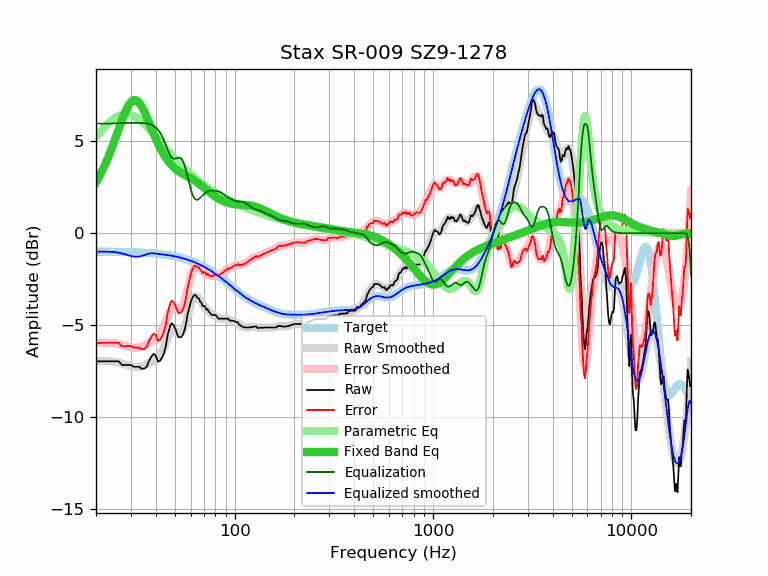

The file beside this chart, header and first rows:
frequency, raw, error, smoothed, error_smoothed, equalization, parametric_eq, equalized_raw, equalized_smoothed, target
20, -6.98, -5.97, -6.98, -5.98, 5.98, 2.77, -1.00, -1.00, -1.00
21, -6.98, -5.97, -6.97, -5.97, 5.97, 3.18, -1.01, -1.00, -1.00
22, -6.98, -5.97, -6.97, -5.96, 5.96, 3.63, -1.02, -1.01, -1.01
23, -6.98, -5.97, -6.97, -5.97, 5.96, 4.11, -1.01, -1.01, -1.01
24, -6.98, -5.97, -6.99, -5.98, 5.97, 4.61, -1.01, -1.02, -1.01
25, -6.98, -5.96, -7.02, -6.00, 5.98, 5.13, -1.00, -1.03, -1.01
26, -6.98, -5.96, -7.05, -6.04, 5.99, 5.65, -0.98, -1.06, -1.02
27, -7.18, -6.16, -7.10, -6.08, 6.00, 6.14, -1.18, -1.10, -1.02
28, -7.18, -6.15, -7.15, -6.12, 6.00, 6.57, -1.18, -1.15, -1.02
29, -7.18, -6.15, -7.20, -6.17, 6.00, 6.91, -1.18, -1.20, -1.03
30, -7.18, -6.14, -7.24, -6.21, 6.00, 7.14, -1.18, -1.24, -1.03
31, -7.28, -6.24, -7.27, -6.24, 6.00, 7.25, -1.28, -1.27, -1.04
32, -7.28, -6.23, -7.29, -6.24, 6.00, 7.23, -1.28, -1.29, -1.04
33, -7.28, -6.23, -7.27, -6.22, 6.00, 7.10, -1.28, -1.27, -1.05
34, -7.38, -6.32, -7.24, -6.18, 6.00, 6.89, -1.38, -1.24, -1.06
35, -7.38, -6.31, -7.19, -6.13, 5.99, 6.63, -1.38, -1.20, -1.07
36, -7.28, -6.20, -7.13, -6.06, 5.98, 6.33, -1.30, -1.15, -1.07
37, -6.96, -5.87, -7.07, -5.98, 5.95, 6.02, -1.00, -1.11, -1.08
38, -6.73, -5.63, -7.01, -5.91, 5.91, 5.72, -0.82, -1.10, -1.09
39, -6.58, -5.47, -6.94, -5.84, 5.84, 5.43, -0.73, -1.10, -1.10
40, -6.65, -5.53, -6.87, -5.75, 5.75, 5.15, -0.89, -1.11, -1.11
41, -6.99, -5.86, -6.76, -5.64, 5.64, 4.90, -1.35, -1.12, -1.12
42, -6.96, -5.82, -6.62, -5.49, 5.49, 4.67, -1.47, -1.14, -1.14
43, -6.79, -5.64, -6.44, -5.29, 5.29, 4.46, -1.50, -1.15, -1.15
44, -6.55, -5.38, -6.21, -5.05, 5.05, 4.27, -1.50, -1.16, -1.16
45, -6.14, -4.96, -5.96, -4.78, 4.78, 4.11, -1.35, -1.18, -1.18
46, -5.52, -4.32, -5.72, -4.52, 4.52, 3.96, -0.99, -1.19, -1.19
47, -5.15, -3.94, -5.51, -4.31, 4.31, 3.83, -0.84, -1.21, -1.21
48, -4.91, -3.68, -5.37, -4.15, 4.15, 3.71, -0.76, -1.23, -1.23
49, -4.97, -3.72, -5.31, -4.06, 4.06, 3.61, -0.90, -1.24, -1.24
50, -5.16, -3.89, -5.31, -4.05, 4.05, 3.52, -1.11, -1.26, -1.26
51, -5.41, -4.12, -5.36, -4.07, 4.07, 3.45, -1.33, -1.28, -1.28
52, -5.67, -4.36, -5.41, -4.10, 4.10, 3.38, -1.56, -1.30, -1.30
53, -5.68, -4.35, -5.43, -4.11, 4.11, 3.32, -1.57, -1.33, -1.33
54, -5.64, -4.29, -5.39, -4.04, 4.04, 3.26, -1.59, -1.35, -1.35
55, -5.51, -4.14, -5.27, -3.90, 3.90, 3.21, -1.61, -1.37, -1.37
56, -5.24, -3.84, -5.07, -3.67, 3.67, 3.17, -1.56, -1.40, -1.40
57, -4.86, -3.44, -4.80, -3.38, 3.38, 3.12, -1.48, -1.42, -1.42
58, -4.38, -2.93, -4.50, -3.05, 3.05, 3.08, -1.32, -1.45, -1.45
59, -4.08, -2.60, -4.19, -2.72, 2.72, 3.04, -1.36, -1.47, -1.47
60, -3.77, -2.26, -3.92, -2.41, 2.41, 2.99, -1.35, -1.50, -1.50
61, -3.56, -2.03, -3.69, -2.16, 2.16, 2.95, -1.40, -1.53, -1.53
62, -3.41, -1.85, -3.54, -1.98, 1.98, 2.90, -1.43, -1.56, -1.56
63, -3.36, -1.76, -3.45, -1.86, 1.86, 2.85, -1.49, -1.59, -1.59
64, -3.42, -1.79, -3.44, -1.81, 1.81, 2.80, -1.60, -1.62, -1.62
65, -3.53, -1.87, -3.47, -1.82, 1.82, 2.75, -1.71, -1.66, -1.66
66, -3.56, -1.87, -3.55, -1.86, 1.86, 2.70, -1.69, -1.69, -1.69
67, -3.72, -1.99, -3.65, -1.93, 1.93, 2.64, -1.79, -1.72, -1.72
68, -3.80, -2.04, -3.75, -2.00, 2.00, 2.59, -1.80, -1.76, -1.76
69, -3.98, -2.18, -3.86, -2.07, 2.07, 2.53, -1.91, -1.79, -1.79
70, -3.95, -2.12, -3.96, -2.13, 2.13, 2.48, -1.81, -1.83, -1.83
71, -4.01, -2.14, -4.05, -2.19, 2.19, 2.42, -1.82, -1.86, -1.86
72, -4.18, -2.27, -4.13, -2.23, 2.23, 2.37, -1.95, -1.90, -1.90
73, -4.14, -2.20, -4.20, -2.26, 2.26, 2.31, -1.87, -1.94, -1.94
74, -4.26, -2.28, -4.26, -2.29, 2.29, 2.26, -1.97, -1.98, -1.98
75, -4.34, -2.32, -4.32, -2.30, 2.30, 2.21, -2.03, -2.02, -2.02
76, -4.42, -2.36, -4.37, -2.31, 2.31, 2.16, -2.10, -2.06, -2.06
77, -4.46, -2.36, -4.41, -2.32, 2.32, 2.11, -2.14, -2.10, -2.10
78, -4.46, -2.32, -4.45, -2.32, 2.32, 2.07, -2.14, -2.14, -2.14
79, -4.46, -2.28, -4.49, -2.31, 2.31, 2.03, -2.14, -2.18, -2.18
... 553 more rows
